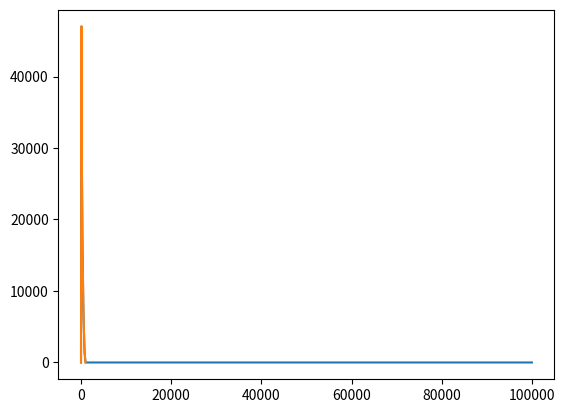

Write the Python code that produced this figure.
import numpy as np
import matplotlib.pyplot as plt
from scipy import interpolate


# Rocket
class Rocket (object):

    def __init__ (self):

        self.t      = [0, 10, 50, 80, 105, 120, 180, 200, 300, 400, 500, 600, 700, 800, 1000, 1e5]
        self.alt    = [0, 10e3, 35e3, 45e3, 47e3, 43e3, 30e3, 27e3, 17.5e3, 13e3, 8e3, 5.5e3, 3e3, 1.3e3, 0, 0]

        self.intp   = interpolate.interp1d(self.t, self.alt) 


    # Get Current Altitude
    # input: time [sec.] | output: height [m]
    def get_altitude (self, t):
        return self.intp(t)


    def plot (self):

        plt.plot(self.t, self.alt)
        plt.show()


if __name__ == "__main__":
    
    rocket = Rocket()
    rocket.plot()

    # Test Altitude Function
    alt = np.zeros(1000)

    for t in range(1000):
        alt[t] = rocket.get_altitude(t)

    plt.plot(alt)
    plt.show()
